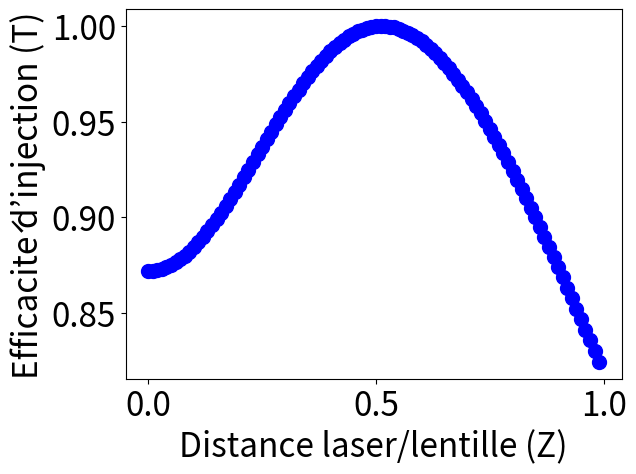

The matplotlib source for this figure:
import matplotlib.pyplot as plt
import numpy as np

lmbda = 0.0000006328
lmbda_c = 0.000000620
na = 0.12
w_laser = 0.00063/2
theta = 0.0013/2
f = 0.0045
a = 2.405*lmbda_c/2/np.pi/na
z = np.arange(0,1, 0.01)
w_objectif = w_laser*(1+(z*theta/w_laser)**2)**(1/2)
w_image = lmbda*f/np.pi/w_objectif
t = (2*w_image*a/(w_image**2+a**2))**2
plt.rcParams.update({'font.size': 24})
plt.plot(z, t, 'bo', markersize=10)
plt.xlabel('Distance laser/lentille (Z)')
plt.ylabel('Efficacité d’injection (T)')
plt.show()
print(a)